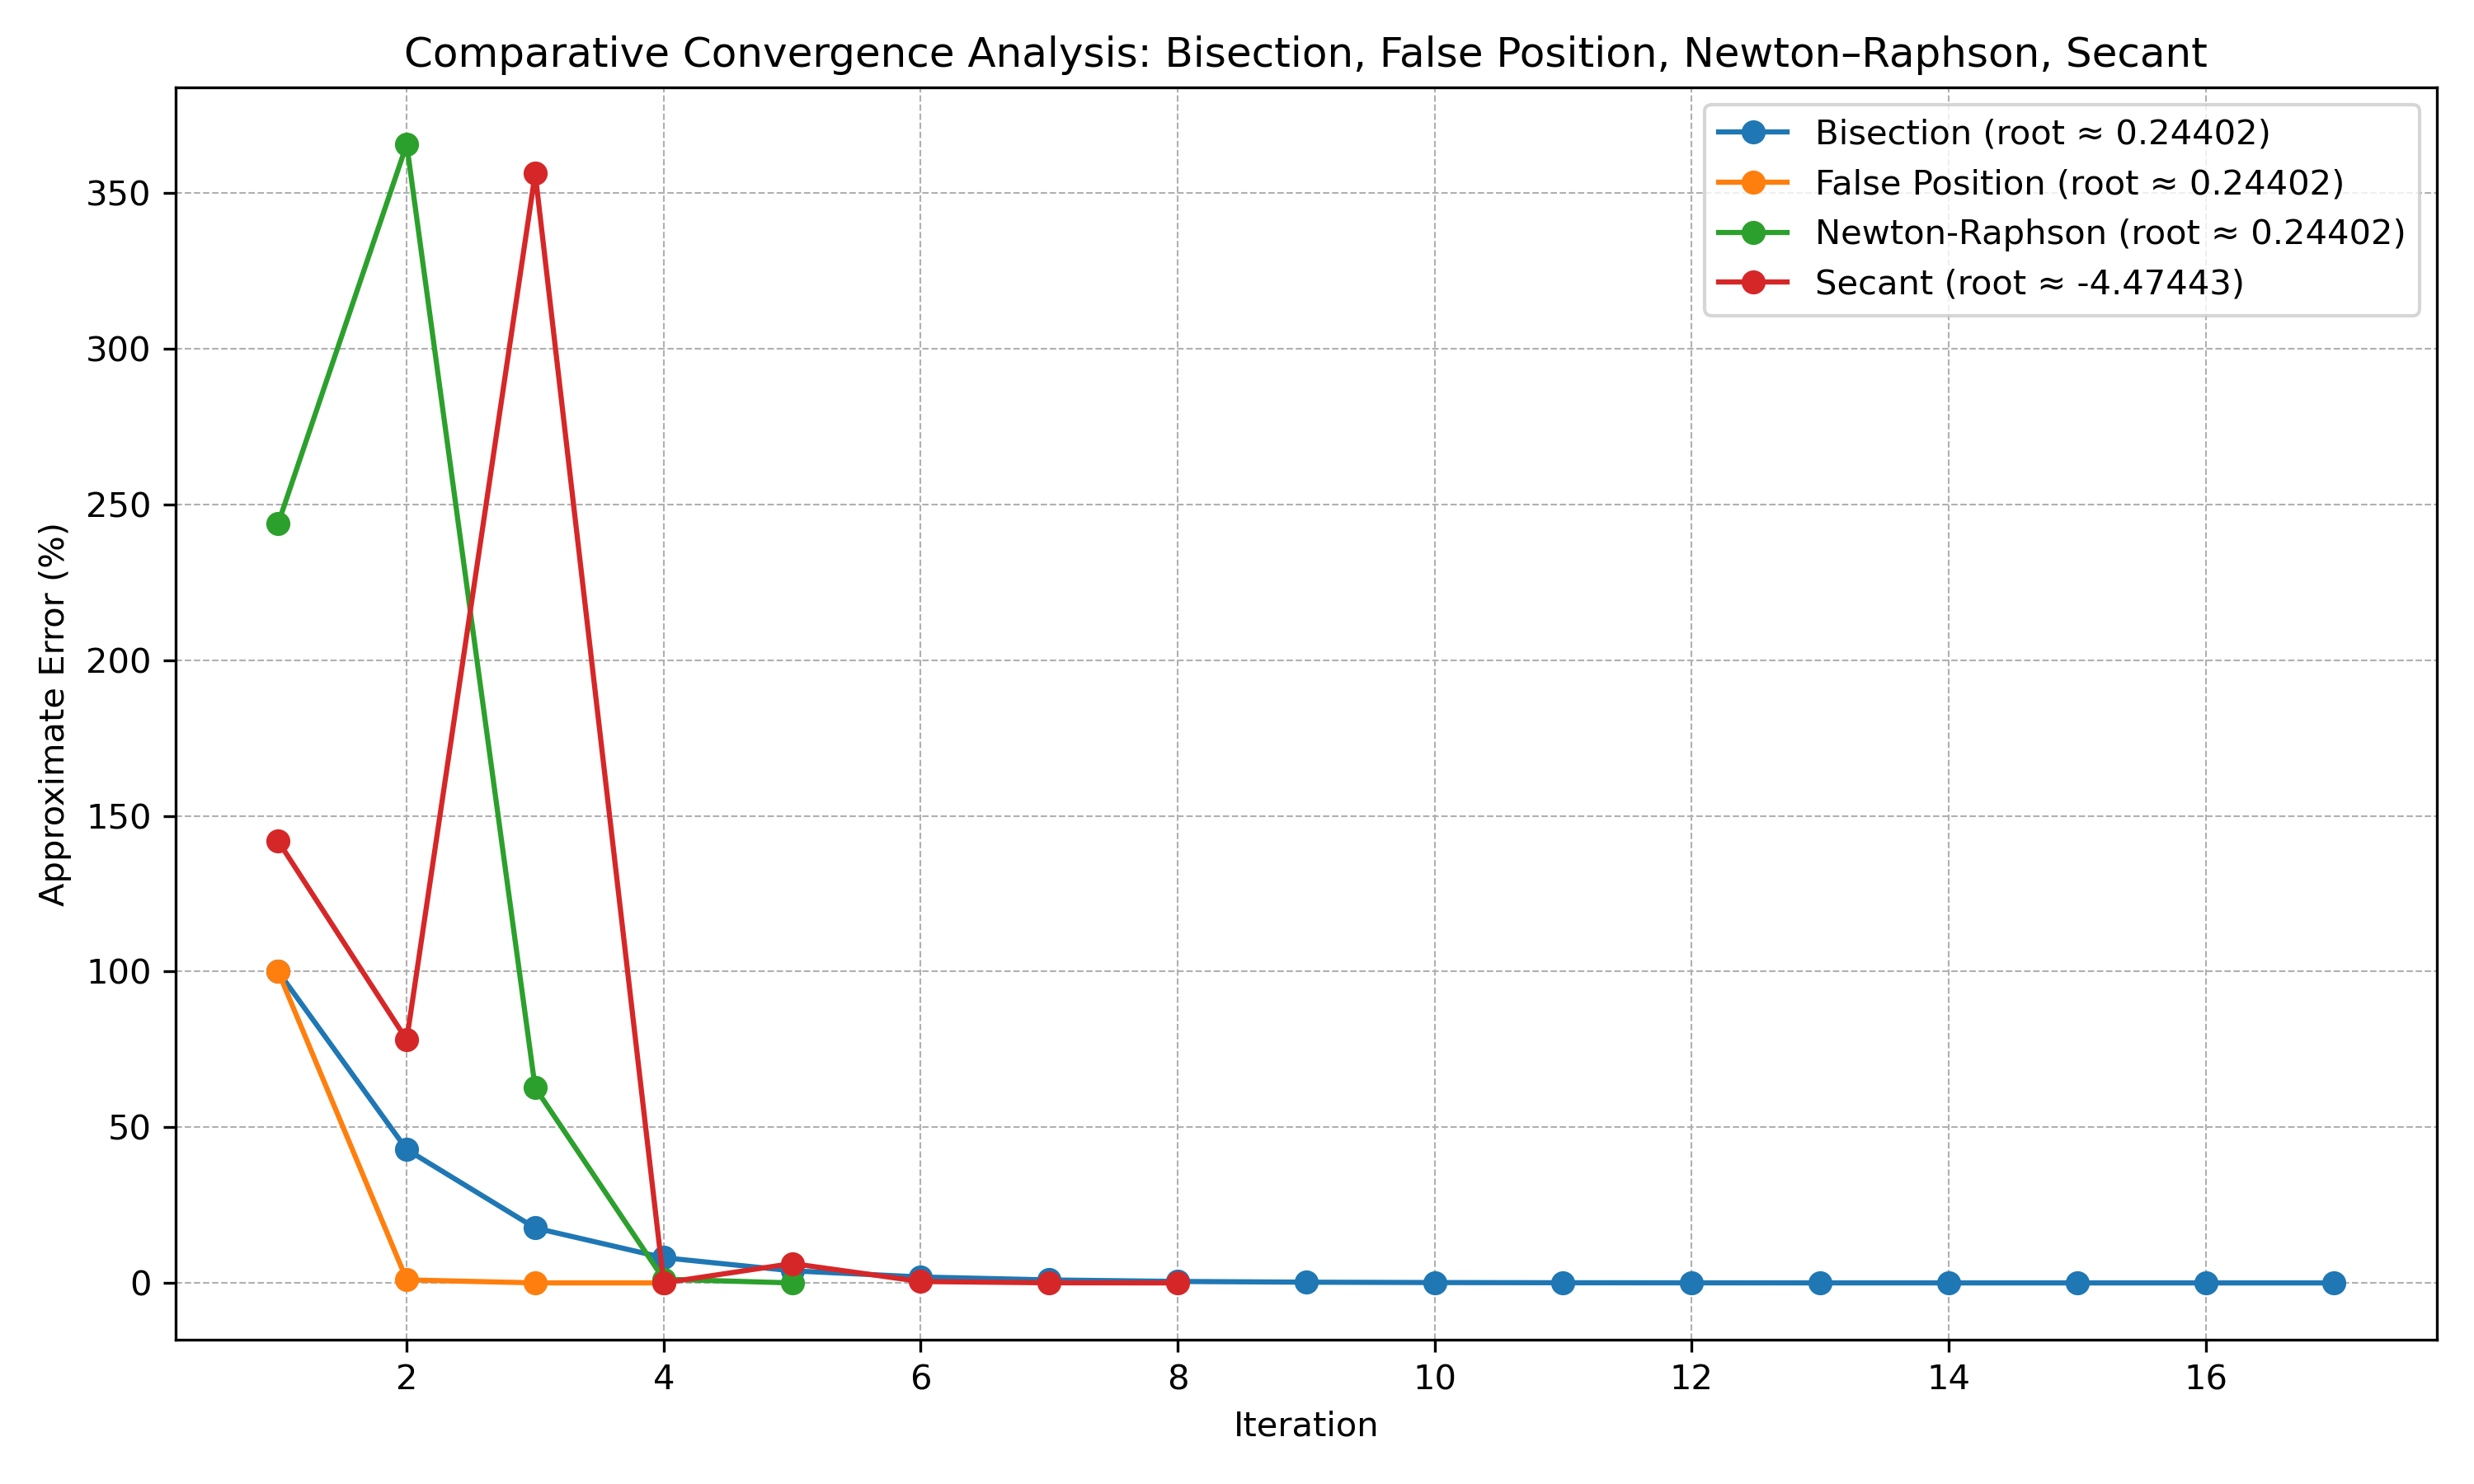

Write Python code to recreate this figure.
import math
import matplotlib
matplotlib.use('Agg')
import matplotlib.pyplot as plt


def f(h):
    return h**3 - 10*h + 5*math.exp(-h/2) - 2


def df(h):
    return 3*h**2 - 10 - 2.5*math.exp(-h/2)


def bisection(xl, xu, es=0.001, max_iter=100):
    xr_old = xl
    errors = []
    iters = []
    for iteration in range(1, max_iter + 1):
        xr = (xl + xu) / 2.0
        ea = abs((xr - xr_old) / xr) * 100 if iteration > 1 else 100.0
        errors.append(ea)
        iters.append(iteration)

        if f(xl) * f(xr) < 0:
            xu = xr
        else:
            xl = xr

        if ea <= es:
            return iters, errors, xr

        xr_old = xr

    raise ValueError("Bisection did not converge within max_iter")


def false_position(xl, xu, es=0.001, max_iter=100):
    xr_old = xl
    errors = []
    iters = []
    for iteration in range(1, max_iter + 1):
        fl = f(xl)
        fu = f(xu)
        xr = (xl * fu - xu * fl) / (fu - fl)
        ea = abs((xr - xr_old) / xr) * 100 if iteration > 1 else 100.0
        errors.append(ea)
        iters.append(iteration)

        if f(xl) * f(xr) < 0:
            xu = xr
        else:
            xl = xr

        if ea <= es:
            return iters, errors, xr

        xr_old = xr

    raise ValueError("False Position did not converge within max_iter")


def newton_raphson(x0, es=0.001, max_iter=100):
    errors = []
    iters = []
    for iteration in range(1, max_iter + 1):
        x1 = x0 - f(x0) / df(x0)
        ea = abs((x1 - x0) / x1) * 100
        errors.append(ea)
        iters.append(iteration)

        if ea <= es:
            return iters, errors, x1

        x0 = x1

    raise ValueError("Newton-Raphson did not converge within max_iter")


def secant(h0, h1, es=0.001, max_iter=100):
    errors = []
    iters = []
    for iteration in range(1, max_iter + 1):
        f0 = f(h0)
        f1 = f(h1)
        h2 = h1 - f1 * (h1 - h0) / (f1 - f0)
        ea = abs((h2 - h1) / h2) * 100
        errors.append(ea)
        iters.append(iteration)

        if ea <= es:
            return iters, errors, h2

        h0, h1 = h1, h2

    raise ValueError("Secant did not converge within max_iter")


def main():
    methods = []

    b_iters, b_errors, b_root = bisection(0.1, 0.4)
    methods.append(("Bisection", b_iters, b_errors, b_root))

    fp_iters, fp_errors, fp_root = false_position(0.1, 0.4)
    methods.append(("False Position", fp_iters, fp_errors, fp_root))

    nr_iters, nr_errors, nr_root = newton_raphson(1.5)
    methods.append(("Newton-Raphson", nr_iters, nr_errors, nr_root))

    s_iters, s_errors, s_root = secant(1.5, 2.0)
    methods.append(("Secant", s_iters, s_errors, s_root))

    plt.figure(figsize=(10, 6))
    for name, iters, errors, root in methods:
        plt.plot(iters, errors, marker='o', label=f"{name} (root ≈ {root:.5f})")

    plt.xlabel('Iteration')
    plt.ylabel('Approximate Error (%)')
    plt.title('Comparative Convergence Analysis: Bisection, False Position, Newton–Raphson, Secant')
    plt.grid(True, linestyle='--', linewidth=0.5)
    plt.legend(loc='upper right')
    plt.tight_layout()
    plt.savefig('comparative_convergence_fixed.png', dpi=300)


if __name__ == '__main__':
    main()
